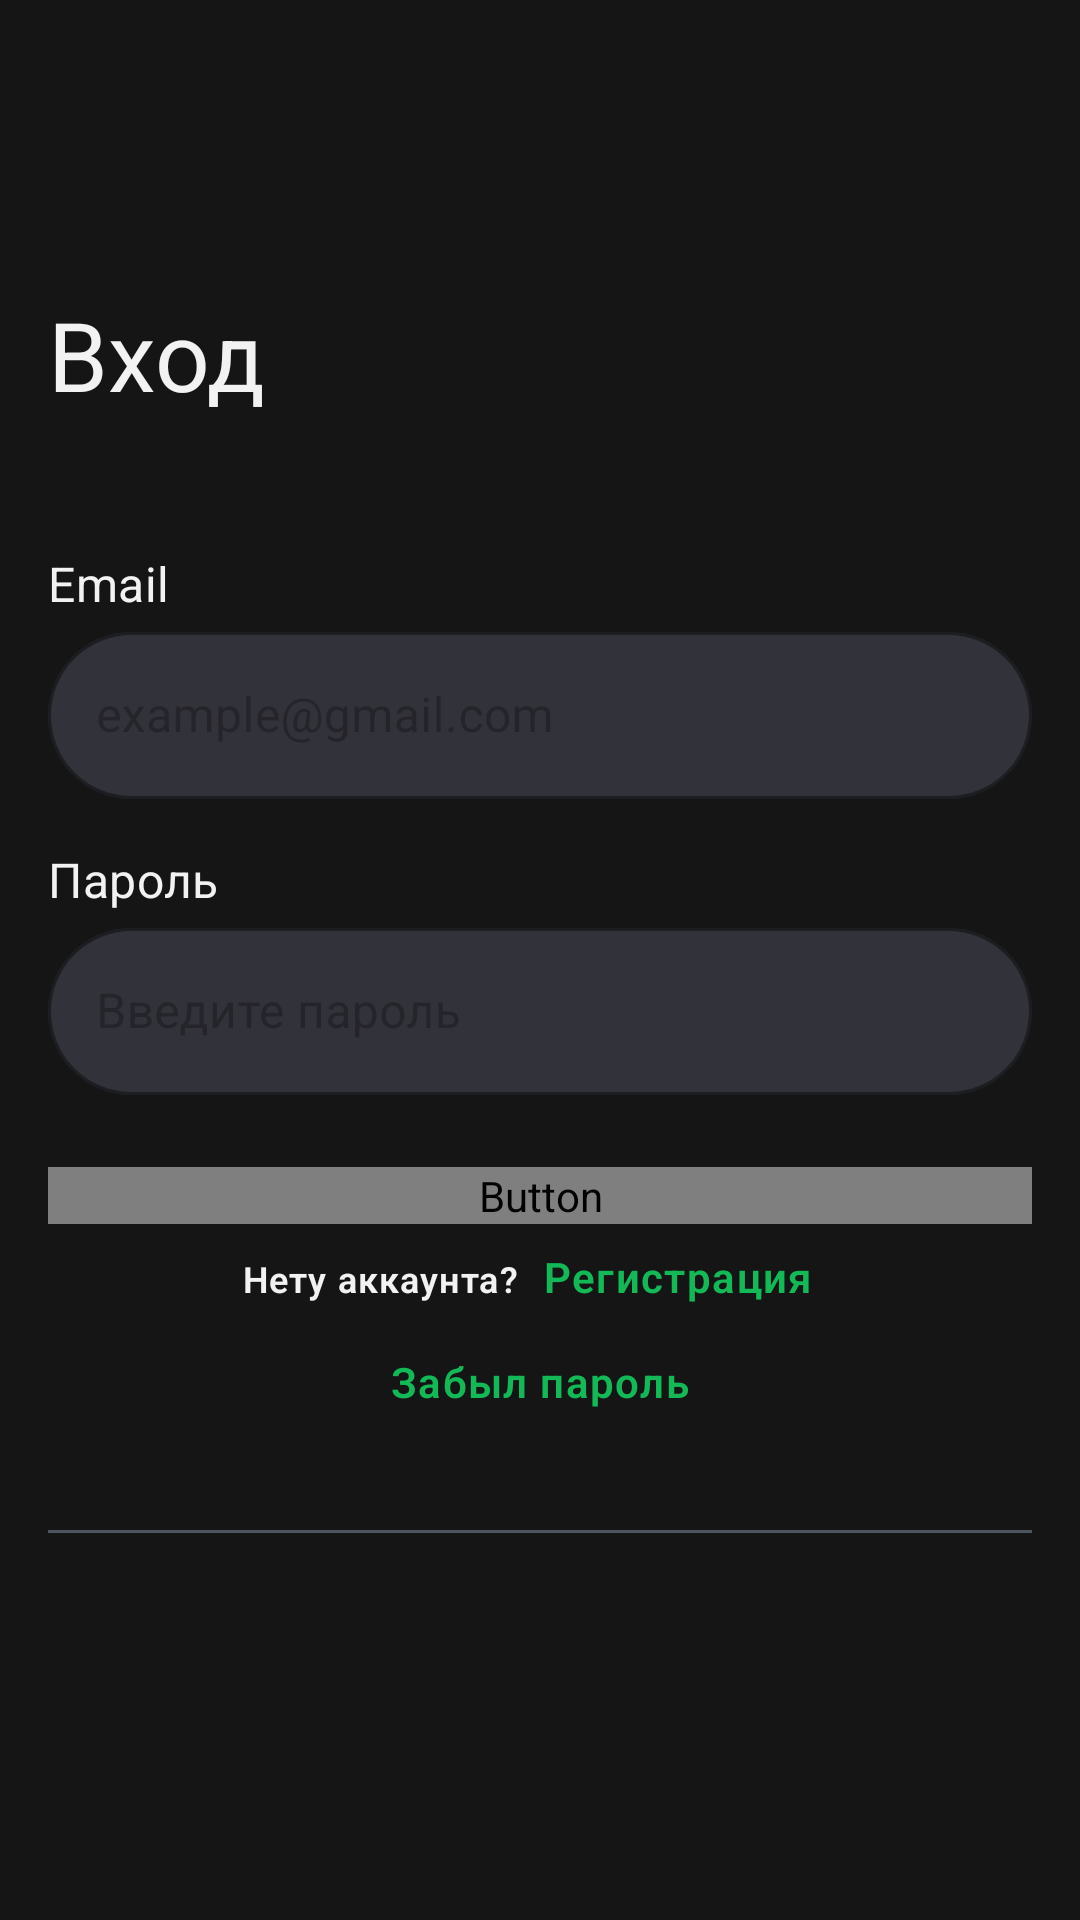

The Android layout XML behind this screen, and the referenced resources:
<!-- AndroidManifest.xml: application theme Theme.TecnicalTaskEM -->
<!-- res/layout/activity_login.xml -->
<?xml version="1.0" encoding="utf-8"?>
<LinearLayout xmlns:android="http://schemas.android.com/apk/res/android"
    xmlns:app="http://schemas.android.com/apk/res-auto"
    android:orientation="vertical"
    android:layout_width="match_parent"
    android:layout_height="match_parent"
    android:gravity="center"
    android:padding="@dimen/item_spacing"
    >

    <TextView
        android:id="@+id/textView"
        android:layout_width="match_parent"
        android:layout_height="wrap_content"
        android:text="@string/login"
        android:textAppearance="?attr/textAppearanceHeadlineLarge"

        android:layout_marginBottom="@dimen/item_spacing" />

    <LinearLayout
        android:layout_width="match_parent"
        android:layout_height="wrap_content"
        android:layout_marginTop="@dimen/extra_large_spacing"
        android:orientation="vertical">

        <TextView
            android:id="@+id/textView2"
            android:layout_width="match_parent"
            android:layout_height="wrap_content"
            android:text="@string/email"
            android:textAppearance="?attr/textAppearanceTitleMedium" />

        <com.google.android.material.textfield.TextInputLayout
            style="@style/Widget.MaterialComponents.TextInputLayout.OutlinedBox"
            android:layout_width="match_parent"
            android:layout_height="wrap_content"
            android:hint="@string/example_gmail_com"
            app:boxBackgroundColor="@color/text_field_background"
            app:boxCornerRadiusBottomEnd="@dimen/button_radius"
            app:boxCornerRadiusBottomStart="@dimen/button_radius"
            app:boxCornerRadiusTopEnd="@dimen/button_radius"
            app:boxCornerRadiusTopStart="@dimen/button_radius"
            app:boxStrokeColor="#00000000">

            <com.google.android.material.textfield.TextInputEditText
                android:id="@+id/editTextEmailAddress"
                android:layout_width="match_parent"
                android:layout_height="wrap_content"
                android:inputType="textEmailAddress"
                android:textColor="@color/button_main_text" />
        </com.google.android.material.textfield.TextInputLayout>

        <TextView
            android:id="@+id/textView3"
            android:layout_marginTop="@dimen/item_spacing"
            android:layout_width="match_parent"
            android:layout_height="wrap_content"
            android:text="Пароль"
            android:textAppearance="?attr/textAppearanceTitleMedium" />

        <com.google.android.material.textfield.TextInputLayout
            style="@style/Widget.MaterialComponents.TextInputLayout.OutlinedBox"
            android:layout_width="match_parent"
            android:layout_height="wrap_content"
            android:hint="@string/password"
            app:boxBackgroundColor="@color/text_field_background"
            app:boxCornerRadiusBottomEnd="@dimen/button_radius"
            app:boxCornerRadiusBottomStart="@dimen/button_radius"
            app:boxCornerRadiusTopEnd="@dimen/button_radius"
            app:boxCornerRadiusTopStart="@dimen/button_radius"
            app:boxStrokeColor="#00000000">

            <com.google.android.material.textfield.TextInputEditText
                android:id="@+id/editTextPassword"
                android:layout_width="match_parent"
                android:layout_height="wrap_content"
                android:inputType="textPassword"
                android:textColor="@color/button_main_text" />
        </com.google.android.material.textfield.TextInputLayout>
    </LinearLayout>


    <Button
        android:id="@+id/buttonLogin"
        android:layout_marginTop="@dimen/section_spacing"
        style="@style/TextAppearance.App.LabelLarge"
        android:layout_width="match_parent"
        android:layout_height="wrap_content"
        android:text="@string/login"
        />

    <LinearLayout
        android:layout_width="match_parent"
        android:layout_height="wrap_content"
        android:gravity="center"
        android:orientation="vertical">

        <LinearLayout
            android:layout_width="wrap_content"
            android:layout_height="wrap_content"
            android:orientation="horizontal">

            <TextView
                android:layout_width="wrap_content"
                android:layout_height="wrap_content"
                android:layout_weight="1"
                android:text="@string/no_account"
                android:textFontWeight="600"
                android:textAppearance="?attr/textAppearanceCaption" />


            <TextView
                android:id="@+id/button_registration"
                android:layout_width="wrap_content"
                android:layout_height="wrap_content"
                android:clickable="true"
                android:focusable="true"
                android:padding="@dimen/main_padding"
                android:text="@string/registration"
                android:textFontWeight="600"
                android:textAppearance="?attr/textAppearanceCaption"
                android:textColor="@color/button_main_bg"
                android:textSize="@dimen/text_size_small" />
        </LinearLayout>

        <TextView
            android:id="@+id/button_forgot_password"
            android:layout_width="wrap_content"
            android:layout_height="wrap_content"
            android:clickable="true"
            android:focusable="true"
            android:padding="@dimen/main_padding"
            android:textFontWeight="600"
            android:text="@string/forgot_password"
            android:textAppearance="?attr/textAppearanceCaption"
            android:textColor="@color/button_main_bg"
            android:textSize="@dimen/text_size_small" />

    </LinearLayout>

    <View
        android:layout_width="match_parent"
        android:layout_height="1dp"
        android:layout_marginVertical="@dimen/divider_margin"
        android:background="#4D555E"
        />

    <LinearLayout
        android:layout_width="match_parent"
        android:layout_height="wrap_content"
        android:orientation="horizontal">

        <ImageButton
            android:id="@+id/imageButtonVK"
            android:layout_width="wrap_content"
            android:layout_height="wrap_content"
            android:background="@drawable/image_button_shape"
            android:backgroundTint="@color/button_vk"
            android:layout_weight="1"
            app:srcCompat="@drawable/vk" />

        <Space
            android:layout_width="wrap_content"
            android:layout_height="wrap_content"
            android:layout_weight="0.16" />

        <ImageButton
            android:id="@+id/imageButtonOK"
            android:layout_width="wrap_content"
            android:layout_height="wrap_content"
            android:background="@drawable/image_button_shape"
            android:backgroundTint="@color/button_ok"            android:layout_weight="1"
            app:srcCompat="@drawable/ok" />
    </LinearLayout>

</LinearLayout>
<!-- resources referenced by this layout -->
<resources>
  <color name="button_main_bg">#12B956</color>
  <color name="button_main_text">#F2F2F3</color>
  <color name="button_ok">#F98509</color>
  <color name="button_vk">#2683ED</color>
  <color name="text_field_background">#32333A</color>
  <dimen name="button_radius">30dp</dimen>
  <dimen name="divider_margin">32dp</dimen>
  <dimen name="extra_large_spacing">28dp</dimen>
  <dimen name="item_spacing">16dp</dimen>
  <dimen name="main_padding">8dp</dimen>
  <dimen name="section_spacing">24dp</dimen>
  <dimen name="text_size_small">14sp</dimen>
  <string name="email">Email</string>
  <string name="example_gmail_com">example@gmail.com</string>
  <string name="forgot_password">Забыл пароль</string>
  <string name="login">Вход</string>
  <string name="no_account">Нету аккаунта?</string>
  <string name="password">Введите пароль</string>
  <string name="registration">Регистрация</string>
  <style name="TextAppearance.App.LabelLarge" parent="TextAppearance.Material3.LabelLarge">
          <item name="android:fontFamily">@font/roboto</item>
          <item name="android:textSize">14sp</item>
          <item name="android:textColor">@color/button_main_text</item>
          <item name="android:textFontWeight">500</item>
          <item name="android:textStyle">normal</item>
      </style>
  <style name="Theme.TecnicalTaskEM" parent="Base.Theme.TecnicalTaskEM" />
  <style name="Base.Theme.TecnicalTaskEM" parent="Theme.Material3.DayNight.NoActionBar">
          
          
          <item name="android:windowBackground">@color/background</item>
          <item name="fontFamily">@font/roboto</item>
          <item name="android:textColor">@color/button_main_text</item>
  
          <item name="colorSecondaryContainer">@color/text_field_background</item>
  
          
          <item name="materialButtonStyle">@style/Widget.App.MainButton</item>
      </style>
  <color name="background">#151515</color>
  <style name="Widget.App.MainButton" parent="Widget.Material3.Button">
          <item name="backgroundTint">@color/button_states</item>
          <item name="fontWeight">500</item>
          <item name="shapeAppearanceOverlay">@style/ShapeAppearance.App.Button</item>
          <item name="android:textAppearance">@style/TextAppearance.App.LabelLarge</item>
      </style>
  <style name="ShapeAppearance.App.Button" parent="ShapeAppearance.Material3.SmallComponent">
          <item name="cornerSize">@dimen/button_radius</item>
      </style>
</resources>
